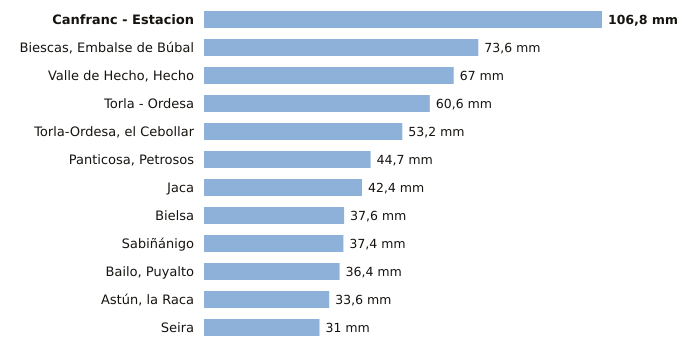

Data behind this chart, as committed beside it:
estacion, provincia, indicativo, mm_6_dias_anteriores, mm_hoy, mm_7_dias, horas_de_hoy
Canfranc - Estacion, Huesca, 9198X, 106.8, 0.0, 106.8, 3
Biescas, Embalse de Búbal, Huesca, 9453X, 73.6, 0.0, 73.6, 1
Valle de Hecho, Hecho, Huesca, 9207, 67.0, 0.0, 67.0, 3
Torla - Ordesa, Huesca, 9814X, 60.6, 0.0, 60.6, 3
Torla-Ordesa, el Cebollar, Huesca, 9814I, 53.2, 0.0, 53.2, 3
Panticosa, Petrosos, Huesca, 9451F, 44.7, 0.0, 44.7, 3
Jaca, Huesca, 9201X, 42.4, 0.0, 42.4, 3
Bielsa, Huesca, 9784P, 37.6, 0.0, 37.6, 3
Sabiñánigo, Huesca, 9460X, 37.4, 0.0, 37.4, 3
Bailo, Puyalto, Huesca, 9211F, 36.4, 0.0, 36.4, 3
Astún, la Raca, Huesca, 9195C, 33.6, 0.0, 33.6, 3
Seira, Huesca, 9843A, 31.0, 0.0, 31.0, 3
